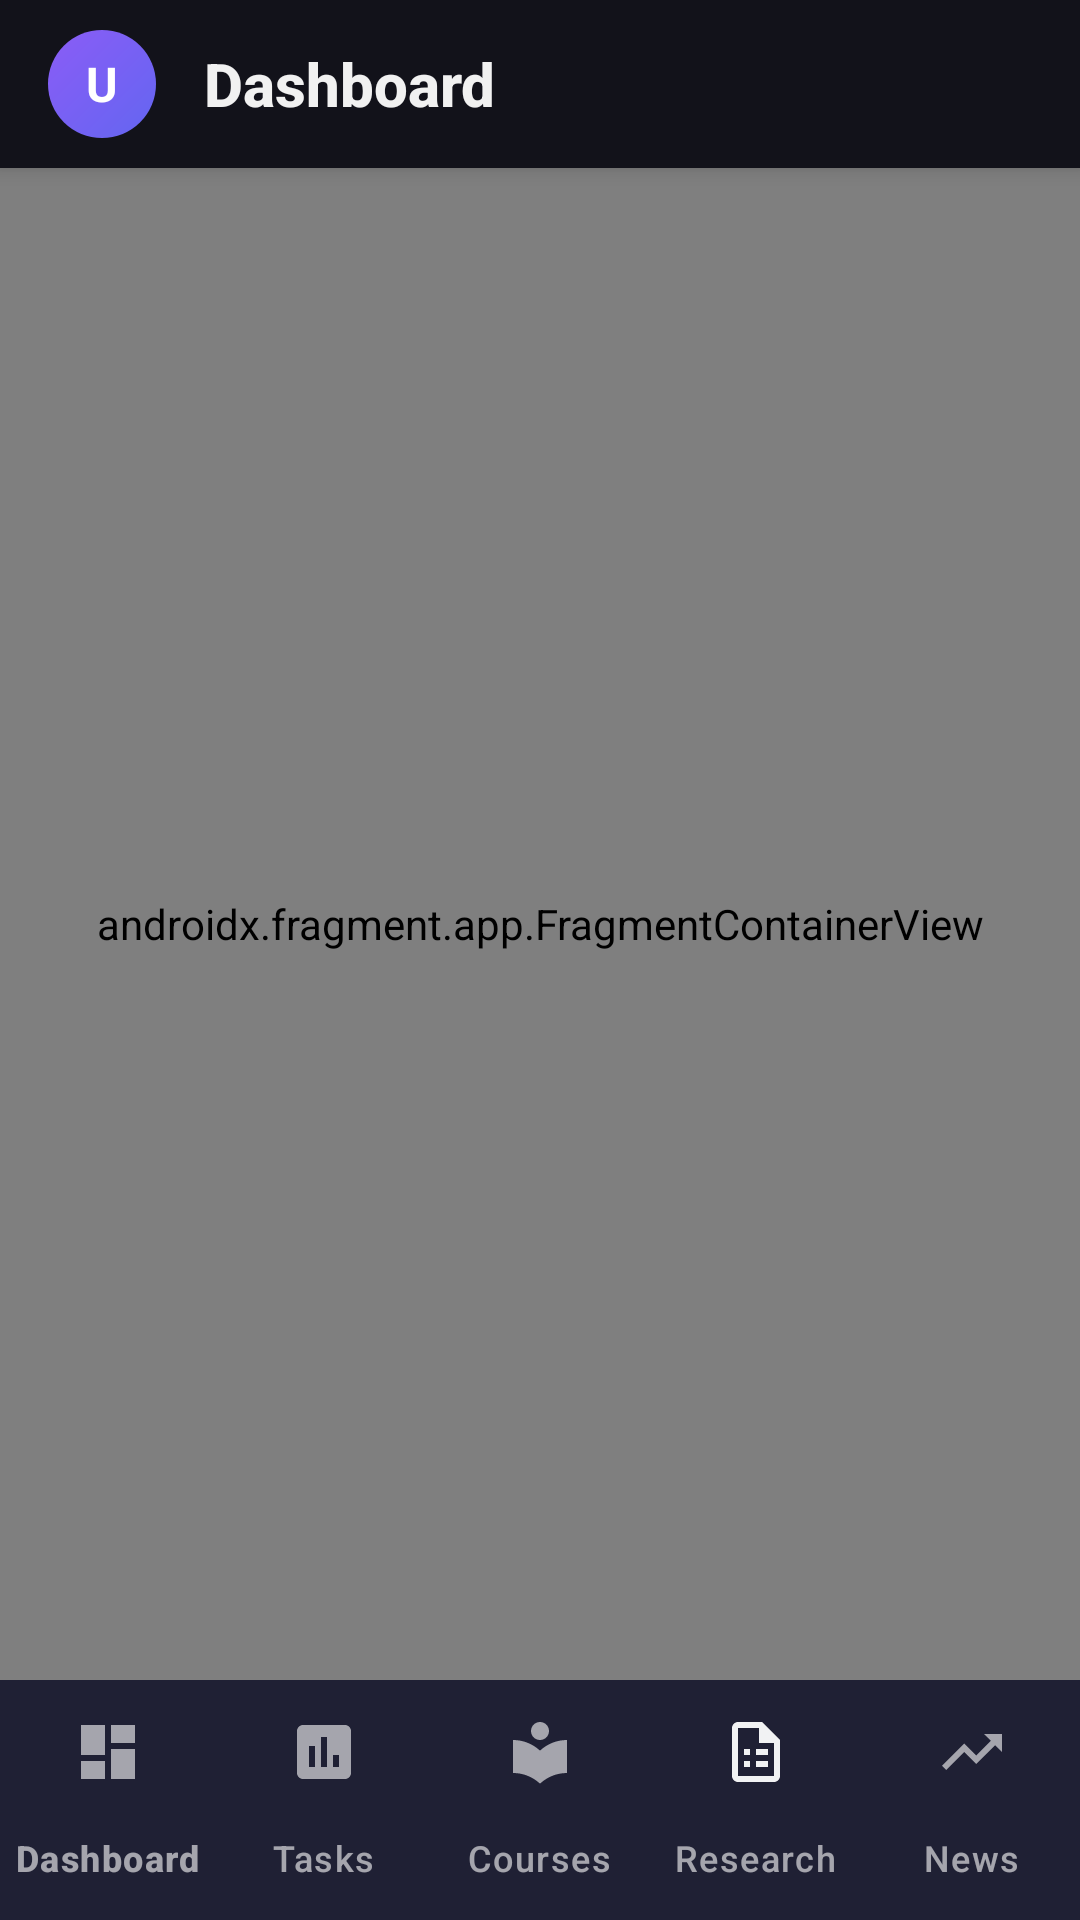

This screen was rendered from an Android layout file. Write that file and the resources it references.
<!-- AndroidManifest.xml: activity theme Theme.MyApplication -->
<!-- res/layout/activity_main.xml -->
<?xml version="1.0" encoding="utf-8"?>
<LinearLayout xmlns:android="http://schemas.android.com/apk/res/android"
    xmlns:app="http://schemas.android.com/apk/res-auto"
    android:layout_width="match_parent"
    android:layout_height="match_parent"
    android:orientation="vertical"
    android:fitsSystemWindows="true"
    android:background="@color/bg_primary">

    
    <LinearLayout
        android:id="@+id/topBar"
        android:layout_width="match_parent"
        android:layout_height="56dp"
        android:orientation="horizontal"
        android:gravity="center_vertical"
        android:paddingHorizontal="16dp"
        android:background="@color/bg_secondary"
        android:elevation="4dp">
        
        <FrameLayout
            android:id="@+id/profileAvatarContainer"
            android:layout_width="36dp"
            android:layout_height="36dp"
            android:layout_marginEnd="16dp"
            android:clickable="true"
            android:focusable="true"
            android:foreground="?android:attr/selectableItemBackgroundBorderless">

            
            <TextView
                android:id="@+id/profileAvatarText"
                android:layout_width="36dp"
                android:layout_height="36dp"
                android:gravity="center"
                android:textColor="@android:color/white"
                android:textSize="16sp"
                android:textStyle="bold"
                android:background="@drawable/bg_avatar_circle"
                android:text="U" />

            
            <ImageView
                android:id="@+id/profileAvatarImage"
                android:layout_width="36dp"
                android:layout_height="36dp"
                android:scaleType="centerCrop"
                android:visibility="gone"
                android:contentDescription="Profile" />

        </FrameLayout>

        <TextView
            android:id="@+id/topBarTitle"
            android:layout_width="0dp"
            android:layout_height="wrap_content"
            android:layout_weight="1"
            android:text="Dashboard"
            android:textColor="@color/text_primary"
            android:textSize="20sp"
            android:textStyle="bold"
            android:fontFamily="sans-serif-medium" />
    </LinearLayout>

    
    <androidx.fragment.app.FragmentContainerView
        android:id="@+id/nav_host_fragment"
        android:name="androidx.navigation.fragment.NavHostFragment"
        android:layout_width="match_parent"
        android:layout_height="0dp"
        android:layout_weight="1"
        app:defaultNavHost="true"
        app:navGraph="@navigation/nav_graph" />

    
    <com.google.android.material.bottomnavigation.BottomNavigationView
        android:id="@+id/bottom_nav"
        android:layout_width="match_parent"
        android:layout_height="wrap_content"
        android:background="@color/bg_secondary"
        app:labelVisibilityMode="labeled"
        app:itemTextColor="@color/nav_item_colors"
        app:itemIconTint="@color/nav_item_colors"
        app:menu="@menu/bottom_nav"
        app:elevation="8dp" />

</LinearLayout>
<!-- resources referenced by this layout -->
<resources>
  <color name="bg_primary">#FF0A0A0F</color>
  <color name="bg_secondary">#FF12121A</color>
  <color name="text_primary">#F0FFFFFF</color>
  <!-- drawable bg_avatar_circle (drawable) -->
  <?xml version="1.0" encoding="utf-8"?>
  
  <shape xmlns:android="http://schemas.android.com/apk/res/android"
      android:shape="oval">
      <gradient
          android:startColor="#6366f1"
          android:endColor="#8b5cf6"
          android:angle="135" />
      <size
          android:width="36dp"
          android:height="36dp" />
  </shape>
  <style name="Theme.MyApplication" parent="Base.Theme.MyApplication" />
  <style name="Base.Theme.MyApplication" parent="Theme.Material3.Dark.NoActionBar">
          
          <item name="colorPrimary">@color/accent_primary</item>
          <item name="colorPrimaryDark">@color/accent_secondary</item>
          <item name="colorOnPrimary">@color/text_on_accent</item>
          <item name="colorPrimaryContainer">@color/accent_glow</item>
          <item name="colorOnPrimaryContainer">@color/accent_primary</item>
  
          
          <item name="colorSecondary">@color/accent_tertiary</item>
          <item name="colorOnSecondary">@color/white</item>
  
          
          <item name="android:colorBackground">@color/bg_primary</item>
          <item name="colorSurface">@color/bg_secondary</item>
          <item name="colorSurfaceVariant">@color/bg_tertiary</item>
          <item name="colorOnSurface">@color/text_primary</item>
          <item name="colorOnSurfaceVariant">@color/text_secondary</item>
  
          
          <item name="colorError">@color/danger</item>
          <item name="colorOnError">@color/white</item>
  
          
          <item name="android:statusBarColor">@color/status_bar</item>
          <item name="android:navigationBarColor">@color/nav_bar</item>
          <item name="android:windowLightStatusBar">false</item>
  
          
          <item name="android:textColorPrimary">@color/text_primary</item>
          <item name="android:textColorSecondary">@color/text_secondary</item>
          <item name="android:textColorTertiary">@color/text_tertiary</item>
          <item name="android:textColorHint">@color/text_muted</item>
  
          
          <item name="colorControlHighlight">@color/accent_glow</item>
  
          
          <item name="android:windowBackground">@color/bg_primary</item>
      </style>
  <color name="accent_primary">#FF818CF8</color>
  <color name="accent_secondary">#FF6366F1</color>
  <color name="text_on_accent">#FFFFFFFF</color>
  <color name="accent_glow">#33818CF8</color>
  <color name="accent_tertiary">#FFA78BFA</color>
  <color name="white">#FFFFFFFF</color>
  <color name="bg_tertiary">#FF1A1A2E</color>
  <color name="text_secondary">#99FFFFFF</color>
  <color name="danger">#FFF87171</color>
  <color name="status_bar">#FF0A0A0F</color>
  <color name="nav_bar">#FF0A0A0F</color>
  <color name="text_tertiary">#55FFFFFF</color>
  <color name="text_muted">#40FFFFFF</color>
</resources>
